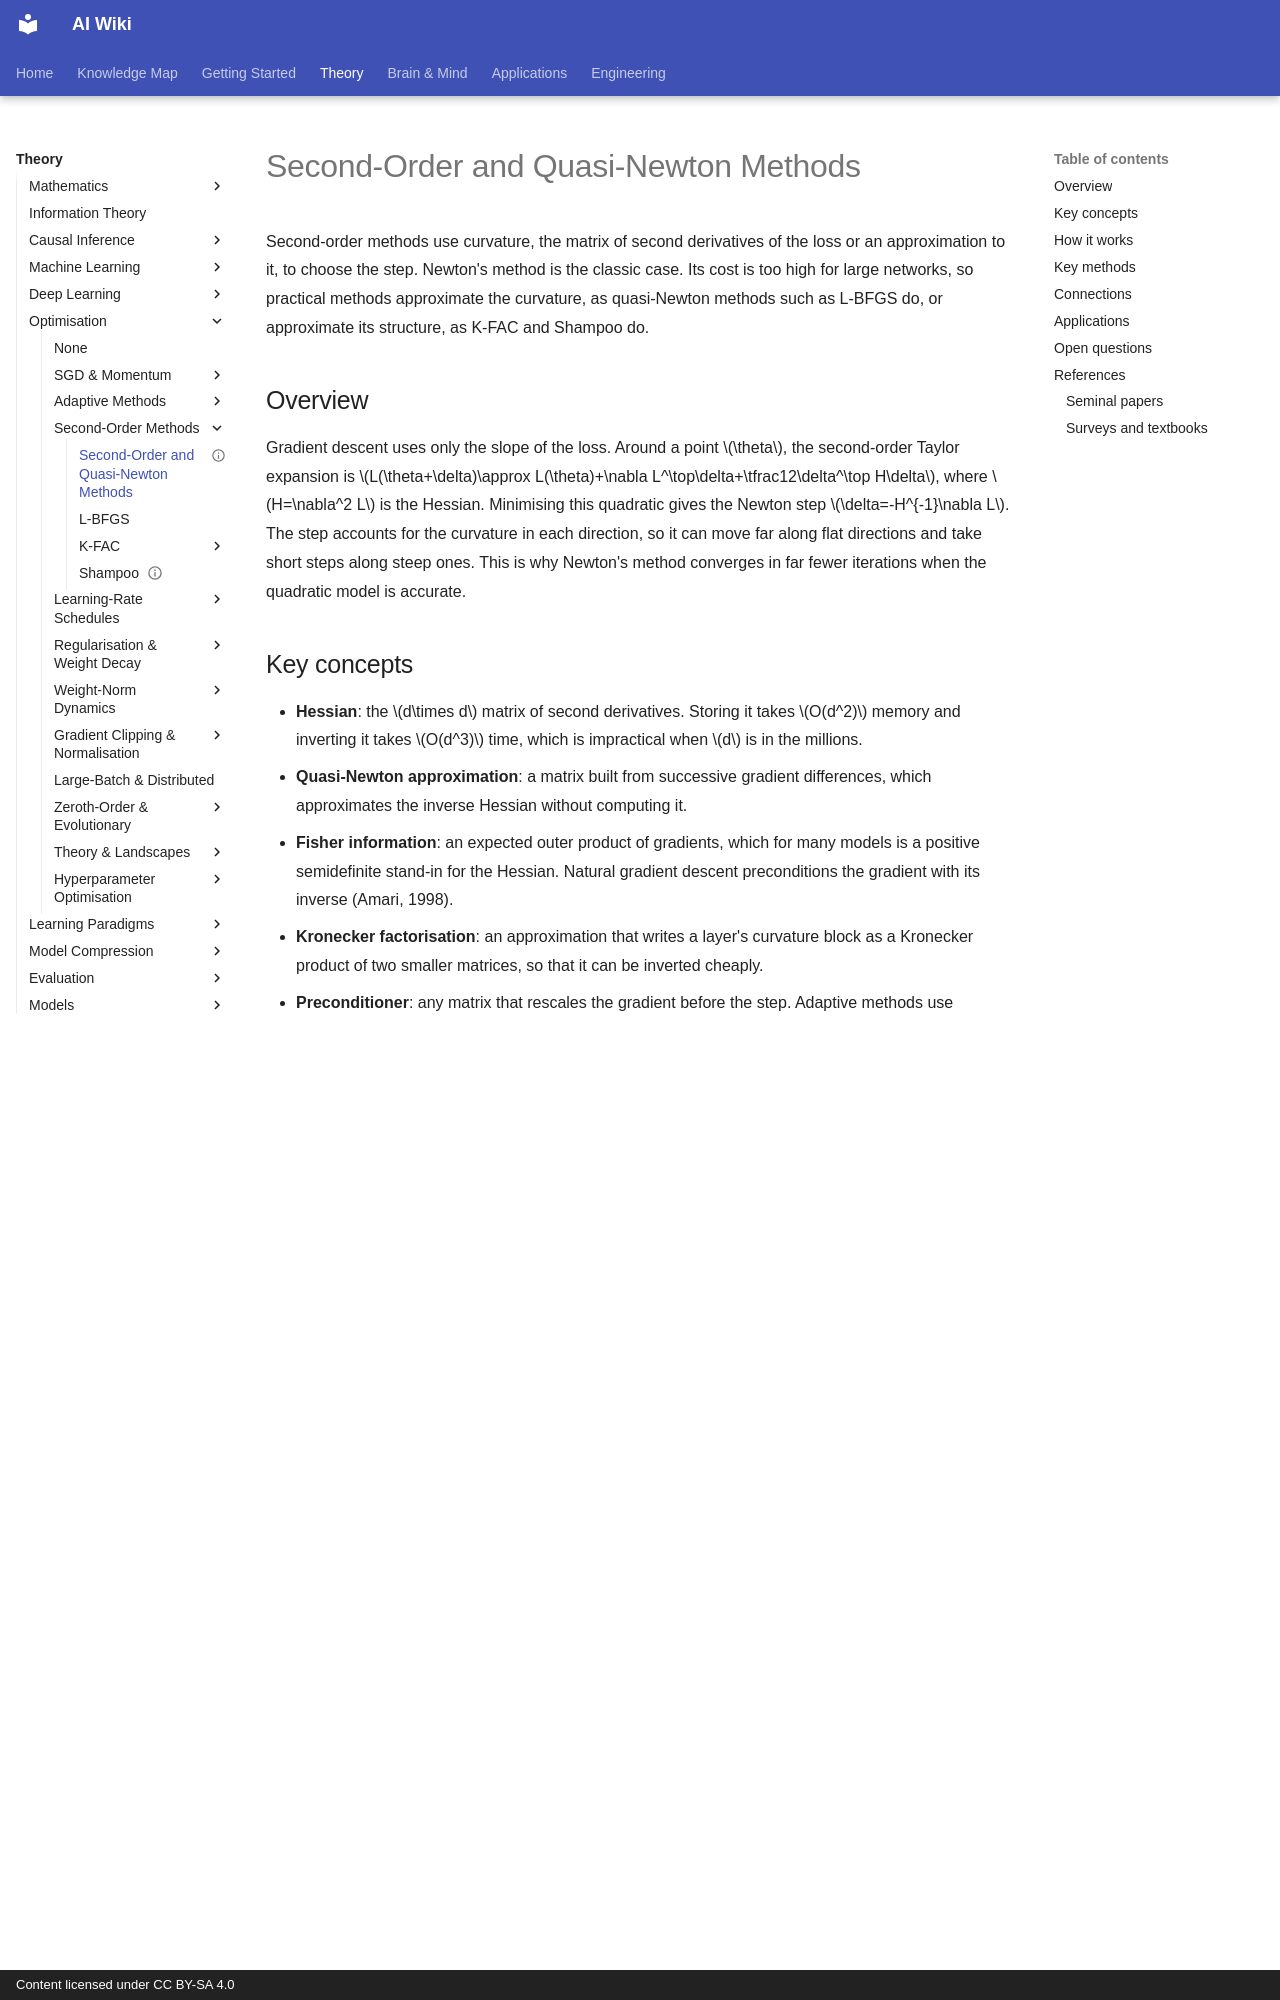

repository: zi-yue-1129/ai-wiki · page: theory/optimization/second-order/index.html · generator: mkdocs · copyright: Content licensed under CC BY-SA 4.0

---
status: draft
last_reviewed: 2026-10-28
aliases:
  - 二階最佳化
  - 擬牛頓法
  - Second-order optimisation
  - Quasi-Newton methods
related:
  - theory/math
tags:
  - optimization
  - curvature
---

# Second-Order and Quasi-Newton Methods

Second-order methods use curvature, the matrix of second derivatives of the loss or an approximation to it, to choose the step. Newton's method is the classic case. Its cost is too high for large networks, so practical methods approximate the curvature, as quasi-Newton methods such as L-BFGS do, or approximate its structure, as K-FAC and Shampoo do.

## Overview

Gradient descent uses only the slope of the loss. Around a point \(\theta\), the second-order Taylor expansion is \(L(\theta+\delta)\approx L(\theta)+\nabla L^\top\delta+\tfrac12\delta^\top H\delta\), where \(H=\nabla^2 L\) is the Hessian. Minimising this quadratic gives the Newton step \(\delta=-H^{-1}\nabla L\). The step accounts for the curvature in each direction, so it can move far along flat directions and take short steps along steep ones. This is why Newton's method converges in far fewer iterations when the quadratic model is accurate.

## Key concepts

- **Hessian**: the \(d\times d\) matrix of second derivatives. Storing it takes \(O(d^2)\) memory and inverting it takes \(O(d^3)\) time, which is impractical when \(d\) is in the millions.
- **Quasi-Newton approximation**: a matrix built from successive gradient differences, which approximates the inverse Hessian without computing it.
- **Fisher information**: an expected outer product of gradients, which for many models is a positive semidefinite stand-in for the Hessian. Natural gradient descent preconditions the gradient with its inverse (Amari, 1998).
- **Kronecker factorisation**: an approximation that writes a layer's curvature block as a Kronecker product of two smaller matrices, so that it can be inverted cheaply.
- **Preconditioner**: any matrix that rescales the gradient before the step. Adaptive methods use diagonal preconditioners, and second-order methods use full or structured ones.

## How it works

Three steps summarise the family:

1. Form a model of the loss around the current point, using gradient information and sometimes curvature.
2. Compute a step that minimises that model, possibly after preconditioning with an approximate inverse curvature.
3. Move, and update the approximation with the new gradients.

The approximations differ in how they keep step 2 affordable. Quasi-Newton methods keep a low-rank history, K-FAC keeps a Kronecker-factored estimate of the Fisher matrix, and Shampoo keeps one matrix per tensor dimension.
